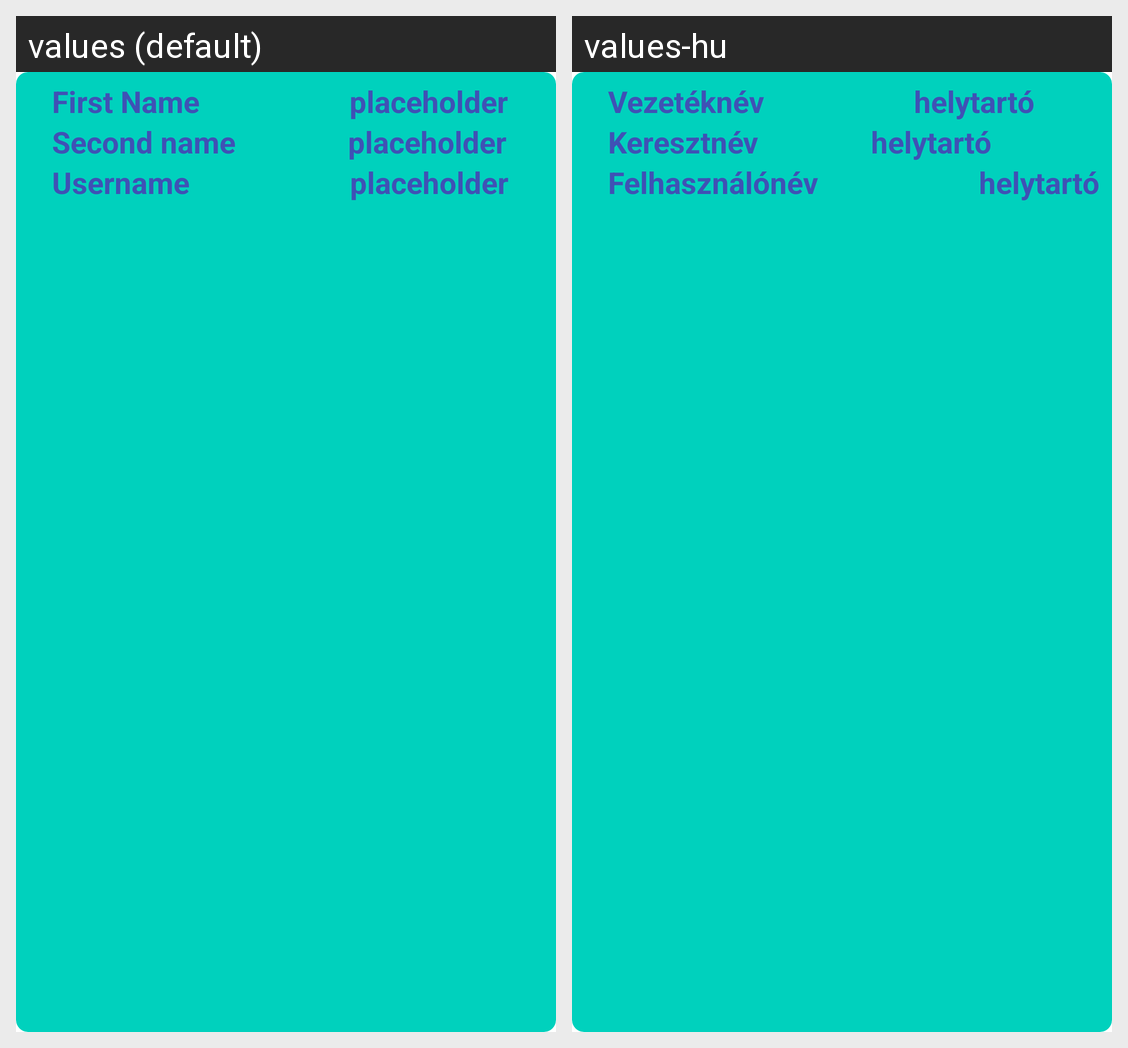

Here is an Android app screen in its default locale and in the app's own translations. Write out the translated-string differences for the strings that appear on this screen.
Android screen res/layout/friend_item.xml rendered under 2 locales, left to right: values (default), values-hu. Device: Nexus 5 (rendered at 1080×1920; each locale shown at half size, 540×960, under a caption strip naming it); theme Theme.TrainingApp.
Strings drawn on this screen, with the default value and each locale's value (text and hints the layout hard-codes, and strings that could not be matched under every locale, appear in the picture but are not listed):

first_name
  values: First Name
  values-hu: Vezetéknév

placeholder
  values: placeholder
  values-hu: helytartó

second_name
  values: Second name
  values-hu: Keresztnév

username
  values: Username
  values-hu: Felhasználónév
